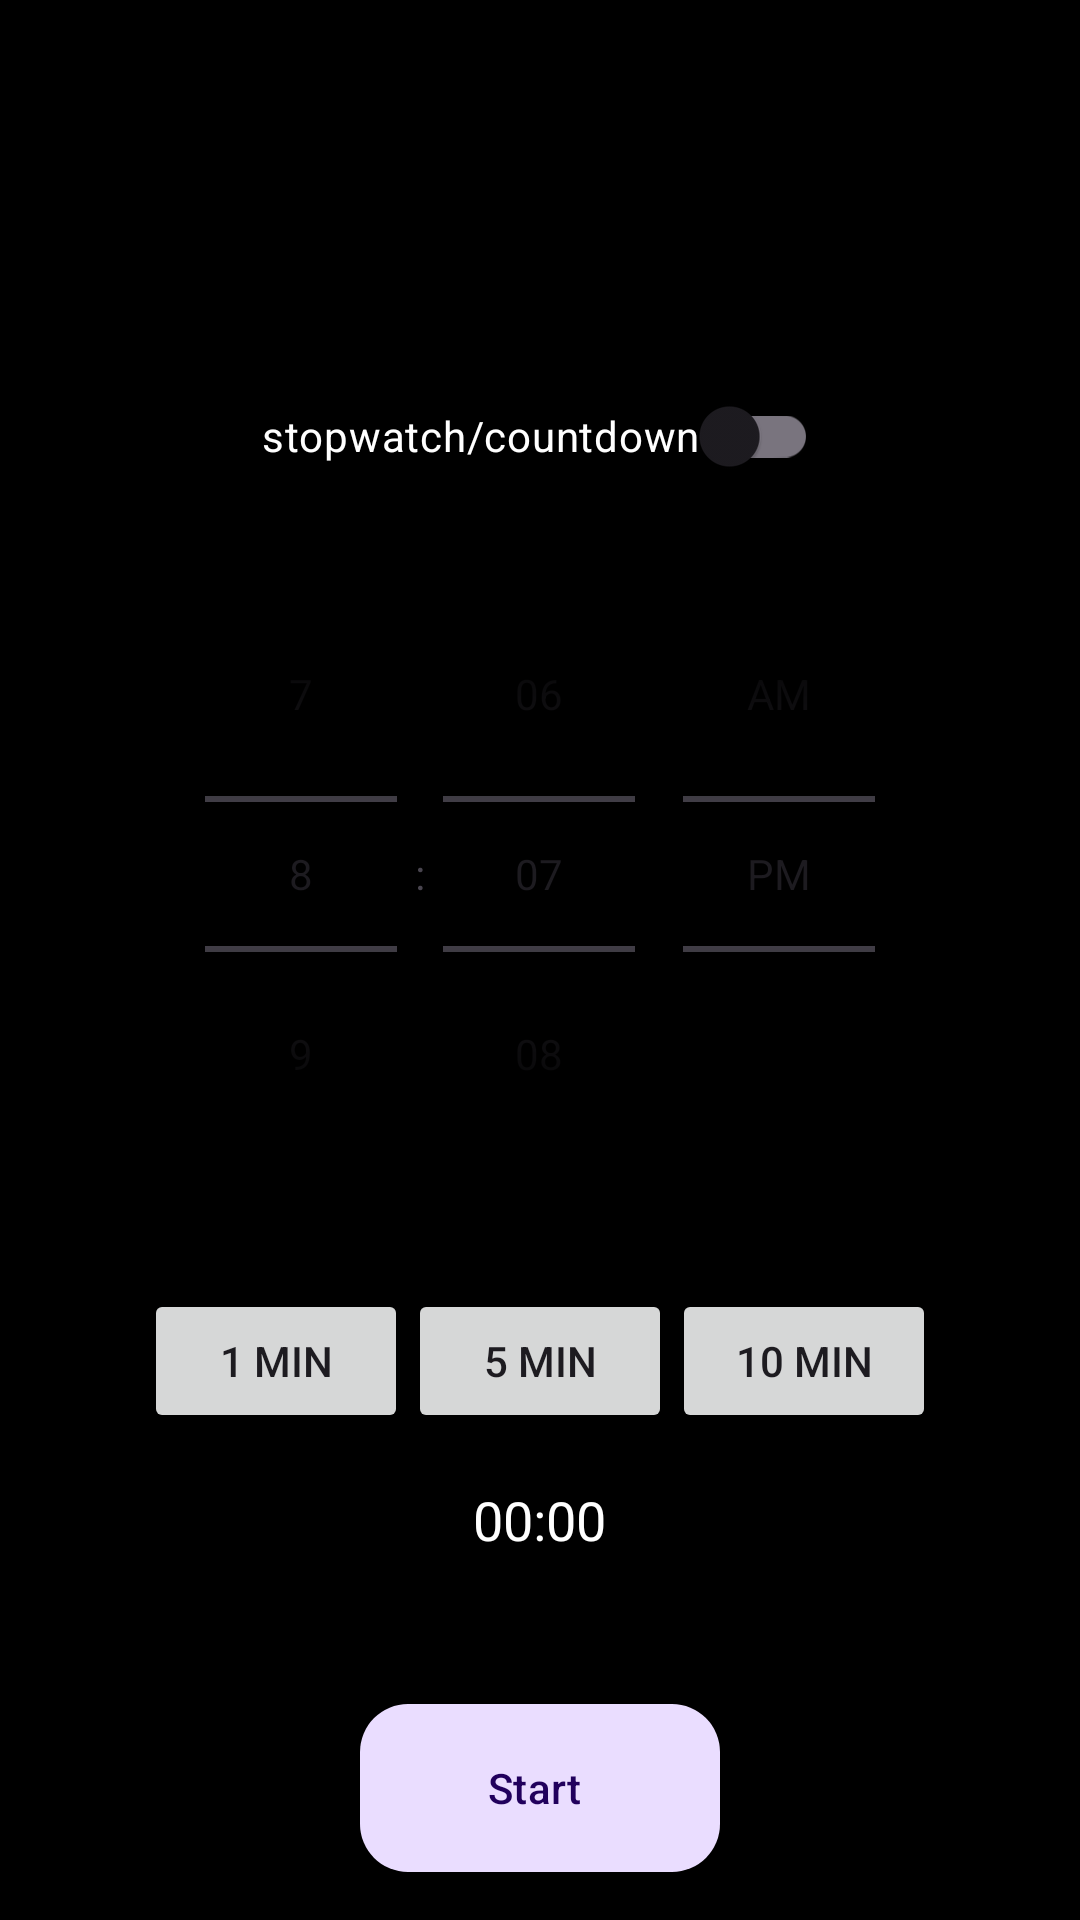

Layout XML and referenced resources for this Android screen:
<!-- AndroidManifest.xml: application theme Theme.ESPTimer -->
<!-- res/layout/fragment_timer_control.xml -->
<?xml version="1.0" encoding="utf-8"?>

<androidx.constraintlayout.widget.ConstraintLayout
    xmlns:android="http://schemas.android.com/apk/res/android"
    xmlns:app="http://schemas.android.com/apk/res-auto"
    xmlns:tools="http://schemas.android.com/tools"
    android:layout_width="match_parent"
    android:layout_height="match_parent"
    tools:context=".fragment.TimerControlFragment">

        <LinearLayout
            android:layout_width="match_parent"
            android:layout_height="match_parent"
            android:layout_centerInParent="true"
            android:background="@color/black"
            android:gravity="center"
            android:orientation="vertical"
            android:padding="16dp"
            app:layout_constrainedHeight="true"
            app:layout_constrainedWidth="true"
            app:layout_constraintBottom_toBottomOf="parent"
            app:layout_constraintEnd_toEndOf="parent"
            app:layout_constraintStart_toStartOf="parent"
            app:layout_constraintTop_toTopOf="parent">

            <com.google.android.material.switchmaterial.SwitchMaterial
                android:id="@+id/modeSwitch"
                android:layout_width="wrap_content"
                android:layout_height="wrap_content"
                android:text="@string/toggle_button_label"
                android:textColor="@color/white"
                app:layout_constraintStart_toStartOf="parent"
                app:layout_constraintTop_toTopOf="parent" />

            <TimePicker
                android:id="@+id/timePicker"
                android:layout_width="wrap_content"
                android:layout_height="wrap_content"
                app:layout_constraintTop_toTopOf="parent"
                app:layout_constraintStart_toStartOf="parent"
                app:layout_constraintEnd_toEndOf="parent"
                android:layout_marginTop="16dp"
                android:timePickerMode="spinner" />

            <LinearLayout
                android:layout_width="match_parent"
                android:layout_height="81dp"
                android:layout_gravity="center"
                android:gravity="center"
                android:orientation="horizontal">

                <Button
                    android:id="@+id/buttonPreset1"
                    android:layout_width="wrap_content"
                    android:layout_height="wrap_content"
                    android:layout_marginTop="16dp"
                    android:text="@string/_1_min" />

                <Button
                    android:id="@+id/buttonPreset5"
                    android:layout_width="wrap_content"
                    android:layout_height="wrap_content"
                    android:layout_marginTop="16dp"
                    android:text="@string/_5_min" />

                <Button
                    android:id="@+id/buttonPreset10"
                    android:layout_width="wrap_content"
                    android:layout_height="wrap_content"
                    android:layout_marginTop="16dp"
                    android:text="@string/_10_min" />


            </LinearLayout>

            <TextView
                android:id="@+id/tvCurrentTime"
                android:layout_width="wrap_content"
                android:layout_height="wrap_content"
                android:layout_marginTop="16dp"
                android:text="@string/_00_00"
                android:textColor="@color/white"
                android:textSize="18sp"
                app:layout_constraintEnd_toEndOf="parent"
                app:layout_constraintStart_toStartOf="parent"
                app:layout_constraintTop_toBottomOf="@id/timePicker" />

        </LinearLayout>
    <com.google.android.material.floatingactionbutton.ExtendedFloatingActionButton
        android:id="@+id/fabAction"
        android:layout_width="wrap_content"
        android:layout_height="wrap_content"
        android:text="@string/start"
        app:icon="@drawable/ic_play"
        app:layout_constraintBottom_toBottomOf="parent"
        app:layout_constraintEnd_toEndOf="parent"
        app:layout_constraintStart_toStartOf="parent"
        android:layout_marginBottom="16dp"/>


</androidx.constraintlayout.widget.ConstraintLayout>
<!-- resources referenced by this layout -->
<resources>
  <color name="black">#FF000000</color>
  <color name="white">#FFFFFFFF</color>
  <string name="_00_00">00:00</string>
  <string name="_10_min">10 min</string>
  <string name="_1_min">1 min</string>
  <string name="_5_min">5 min</string>
  <string name="start">Start</string>
  <string name="toggle_button_label">stopwatch/countdown</string>
  <style name="Theme.ESPTimer" parent="Base.Theme.ESPTimer" />
  <style name="Base.Theme.ESPTimer" parent="Theme.Material3.DayNight.NoActionBar">
          
          
      </style>
</resources>
